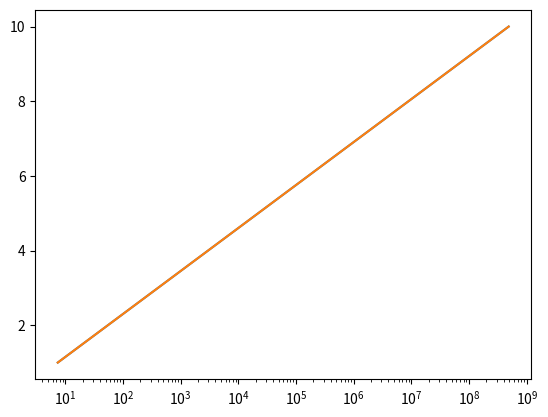

This chart was generated by the following Python code:
import matplotlib.pyplot as plt
import math as m
import numpy as np
#defines integration function, takes another function and limits
#as input, predefined stepsize
def integral(f,a,b,dx=.01):
	i=a
	s=0
	b=2
	while i<=b:
		s+=f(i)*dx
		i+=dx
	return s
def function(x):
	return 1-x**2

for i in range (0,5):
 print(integral(function,0,i))

t=np.linspace(1,10,100)

y=np.exp(2*t)
plt.semilogx(y,t)
plt.show()
plt.plot(y,t)
plt.show()

